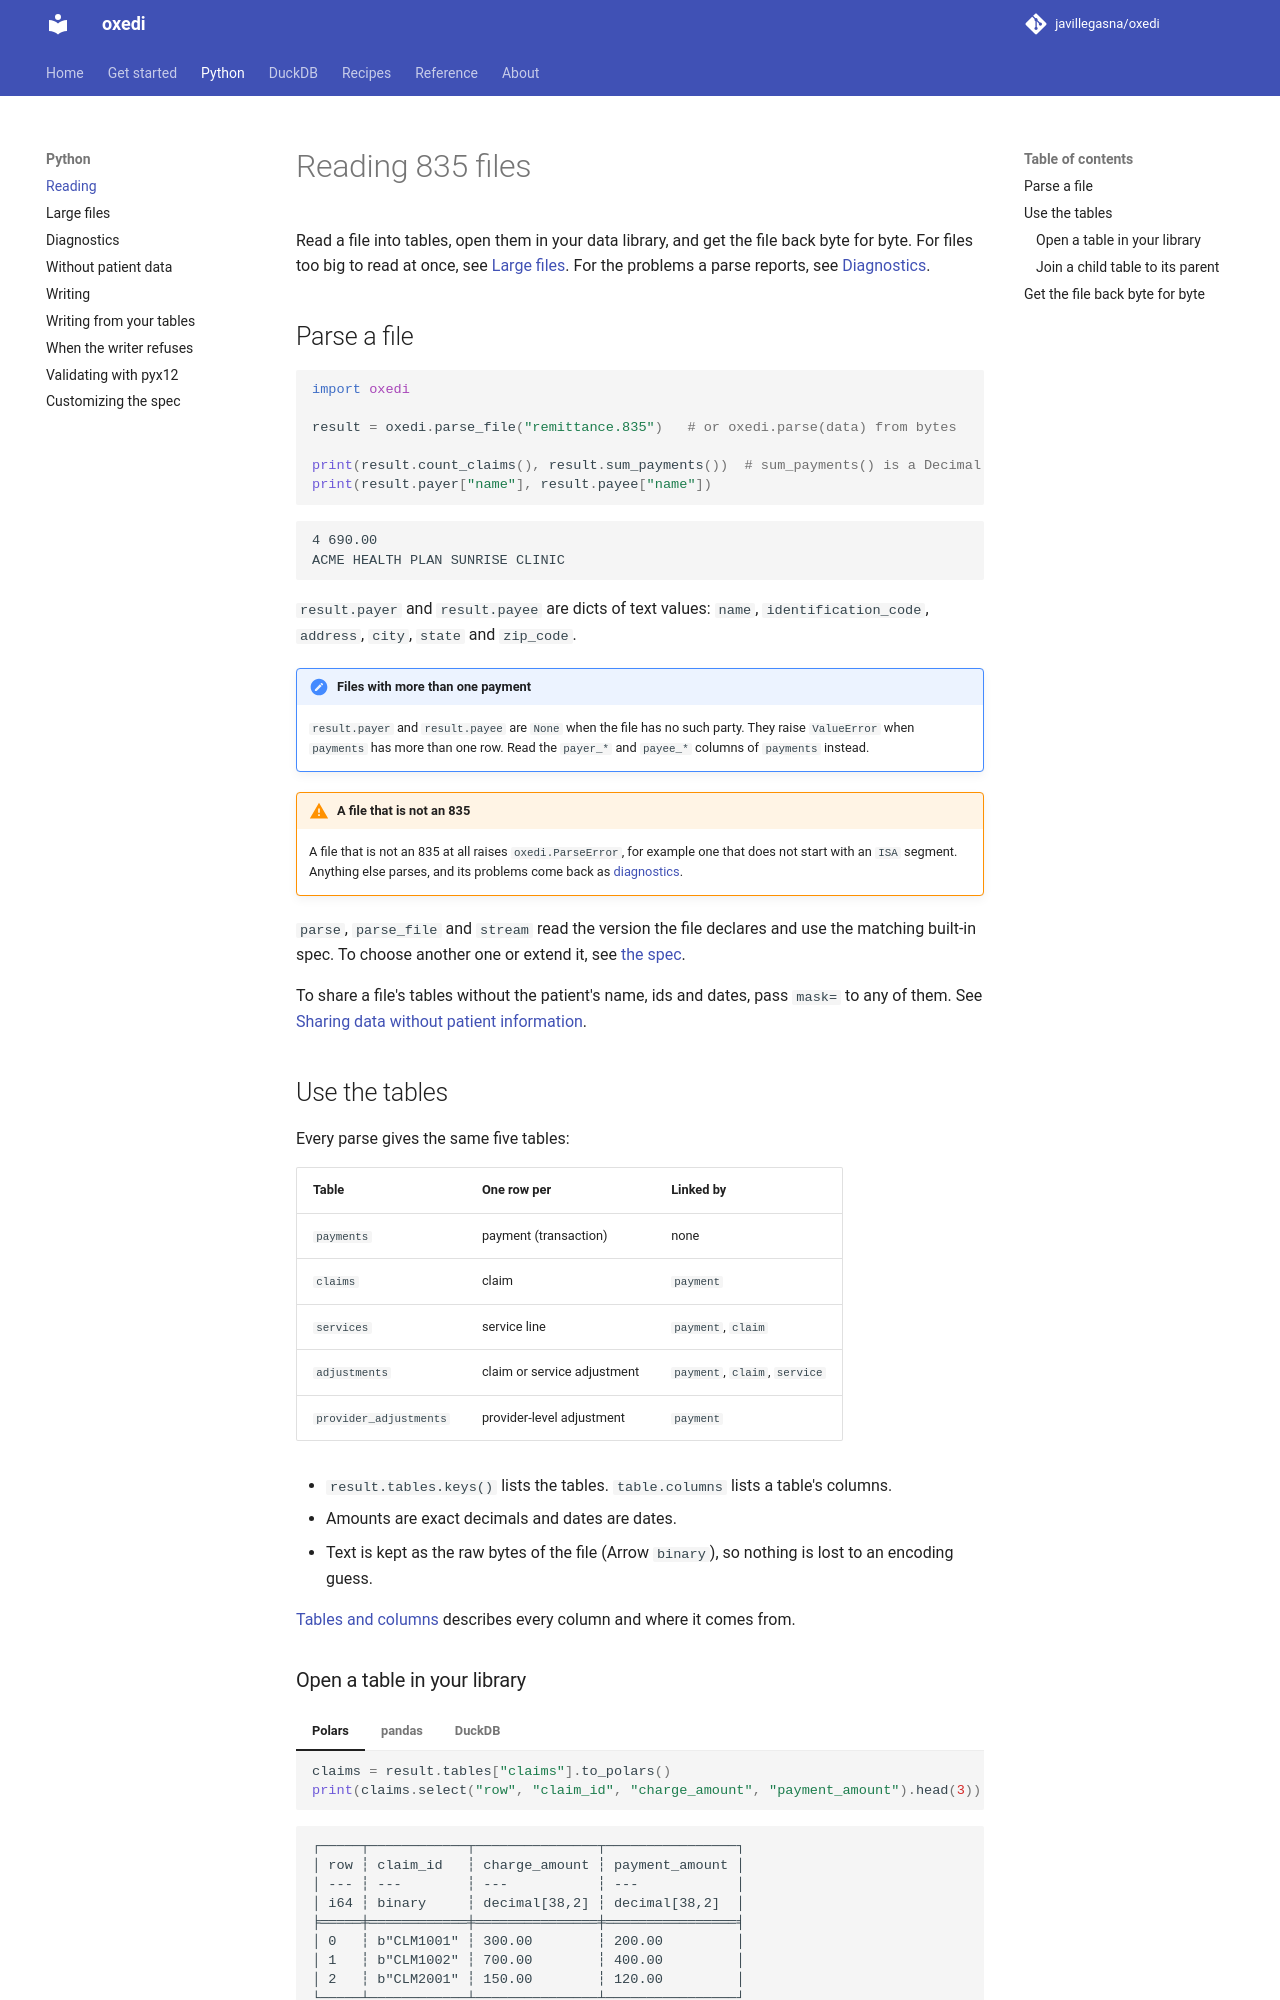

repository: javillegasna/oxedi · page: 0.6/python/reading/index.html · generator: mkdocs

# Reading 835 files

Read a file into tables, open them in your data library, and get the file back byte for byte.
For files too big to read at once, see [Large files](large-files.md){ #large-files }. For the problems a parse
reports, see [Diagnostics](diagnostics.md){ #diagnostics }.

## Parse a file

```python
import oxedi

result = oxedi.parse_file("remittance.835")   # or oxedi.parse(data) from bytes

print(result.summary("count_claims"), result.summary("sum_payments"))  # a sum is a Decimal
print(result.summary("payer")["name"], result.summary("payee")["name"])
```

```text
4 690.00
ACME HEALTH PLAN SUNRISE CLINIC
```

`result.summary("payer")` and `result.summary("payee")` are dicts of text values: `name`, `identification_code`,
`address`, `city`, `state` and `zip_code`.

!!! note "Files with more than one payment"
    `summary("payer")` and `summary("payee")` are `None` when the file has no such party. They raise
    `ValueError` when `payments` has more than one row. Read the `payer_*` and `payee_*`
    columns of `payments` instead.

!!! warning "A file that is not an 835"
    A file that is not an 835 at all raises `oxedi.ParseError`, for example one that does not
    start with an `ISA` segment. Anything else parses, and its problems come back as
    [diagnostics](diagnostics.md).

`parse`, `parse_file` and `stream` read the version the file declares and use the matching
built-in spec. To choose another one or extend it, see [the spec](../customize/spec.md).

To share a file's tables without the patient's name, ids and dates, pass `mask=` to any of them.
See [Sharing data without patient information](without-patient-data.md).

## Use the tables

Every parse gives the same five tables:

| Table | One row per | Linked by |
|---|---|---|
| `payments` | payment (transaction) | none |
| `claims` | claim | `payment` |
| `services` | service line | `payment`, `claim` |
| `adjustments` | claim or service adjustment | `payment`, `claim`, `service` |
| `provider_adjustments` | provider-level adjustment | `payment` |

- `result.tables.keys()` lists the tables. `table.columns` lists a table's columns.
- Amounts are exact decimals and dates are dates.
- Text is kept as the raw bytes of the file (Arrow `binary`), so nothing is lost to an encoding
  guess.

[Tables and columns](../reference/tables.md) describes every column and where it comes from.
